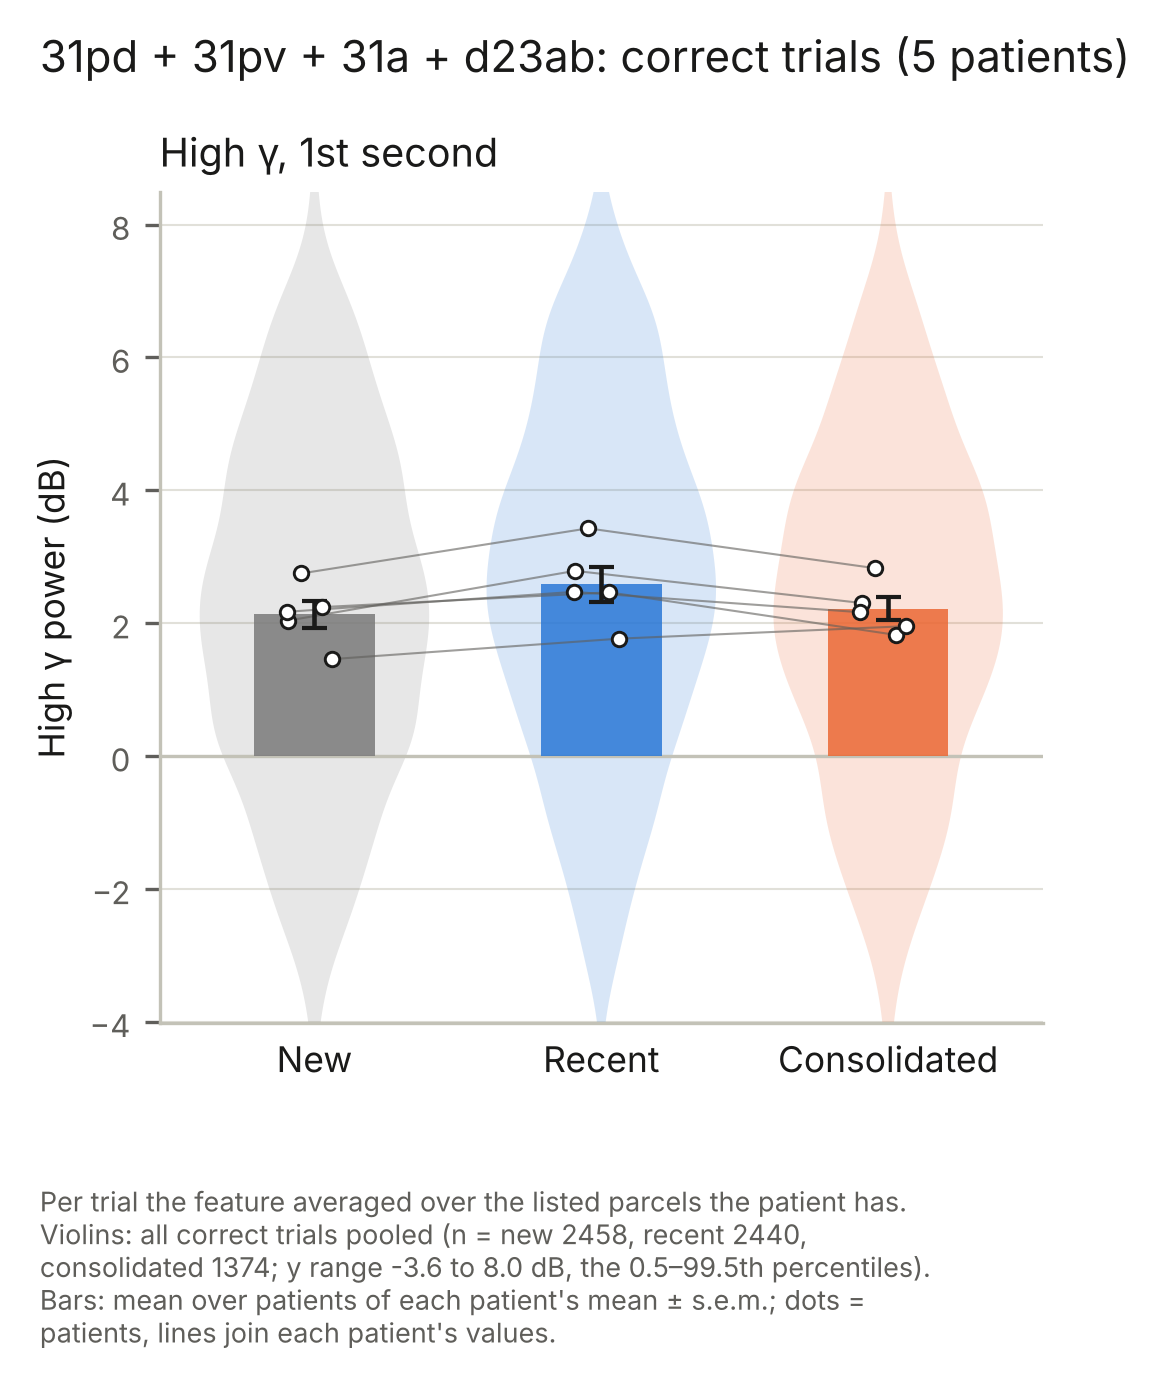

Source data for this figure (header and first rows):
subject, category, second, value
CNP05, 1, 1, 4.644
CNP05, 1, 1, 1.561
CNP05, 1, 1, 7.133
CNP05, 1, 1, 2.555
CNP05, 1, 1, 5.69
CNP05, 2, 1, 8.455
CNP05, 1, 1, 4.011
CNP05, 1, 1, 7.51
CNP05, 1, 1, 2.179
CNP05, 1, 1, -0.511
CNP05, 1, 1, 1.528
CNP05, 2, 1, 3.889
CNP05, 2, 1, -2.794
CNP05, 1, 1, 2.552
CNP05, 1, 1, -1.009
CNP05, 1, 1, 2.048
CNP05, 1, 1, 4.705
CNP05, 1, 1, 0.835
CNP05, 1, 1, 2.162
CNP05, 1, 1, 4.58
CNP05, 1, 1, -4.024
CNP05, 2, 1, 1.253
CNP05, 1, 1, 0.1521
CNP05, 1, 1, 0.4802
CNP05, 1, 1, 4.446
CNP05, 2, 1, -1.009
CNP05, 1, 1, 1.719
CNP05, 2, 1, 3.226
CNP05, 1, 1, 2.335
CNP05, 2, 1, 1.661
CNP05, 1, 1, 4.136
CNP05, 1, 1, -1.255
CNP05, 1, 1, 2.35
CNP05, 1, 1, 0.3587
CNP05, 2, 1, 0.8973
CNP05, 1, 1, -0.8171
CNP05, 1, 1, 2.483
CNP05, 1, 1, 2.229
CNP05, 1, 1, 0.4326
CNP05, 2, 1, 5.683
CNP05, 2, 1, 2.385
CNP05, 1, 1, 6.148
CNP05, 2, 1, 8.267
CNP05, 1, 1, 6.234
CNP05, 1, 1, -1.011
CNP05, 1, 1, -0.2634
CNP05, 2, 1, 3.787
CNP05, 2, 1, 7.066
CNP05, 1, 1, 6.582
CNP05, 2, 1, -0.3072
CNP05, 1, 1, 7.468
CNP05, 1, 1, 1.133
CNP05, 1, 1, 3.136
CNP05, 1, 1, 6.421
CNP05, 1, 1, 0.1458
CNP05, 1, 1, -2.695
CNP05, 1, 1, 4.681
CNP05, 2, 1, 6.596
CNP05, 1, 1, -1.549
CNP05, 2, 1, -1.275
... 6,212 more rows
